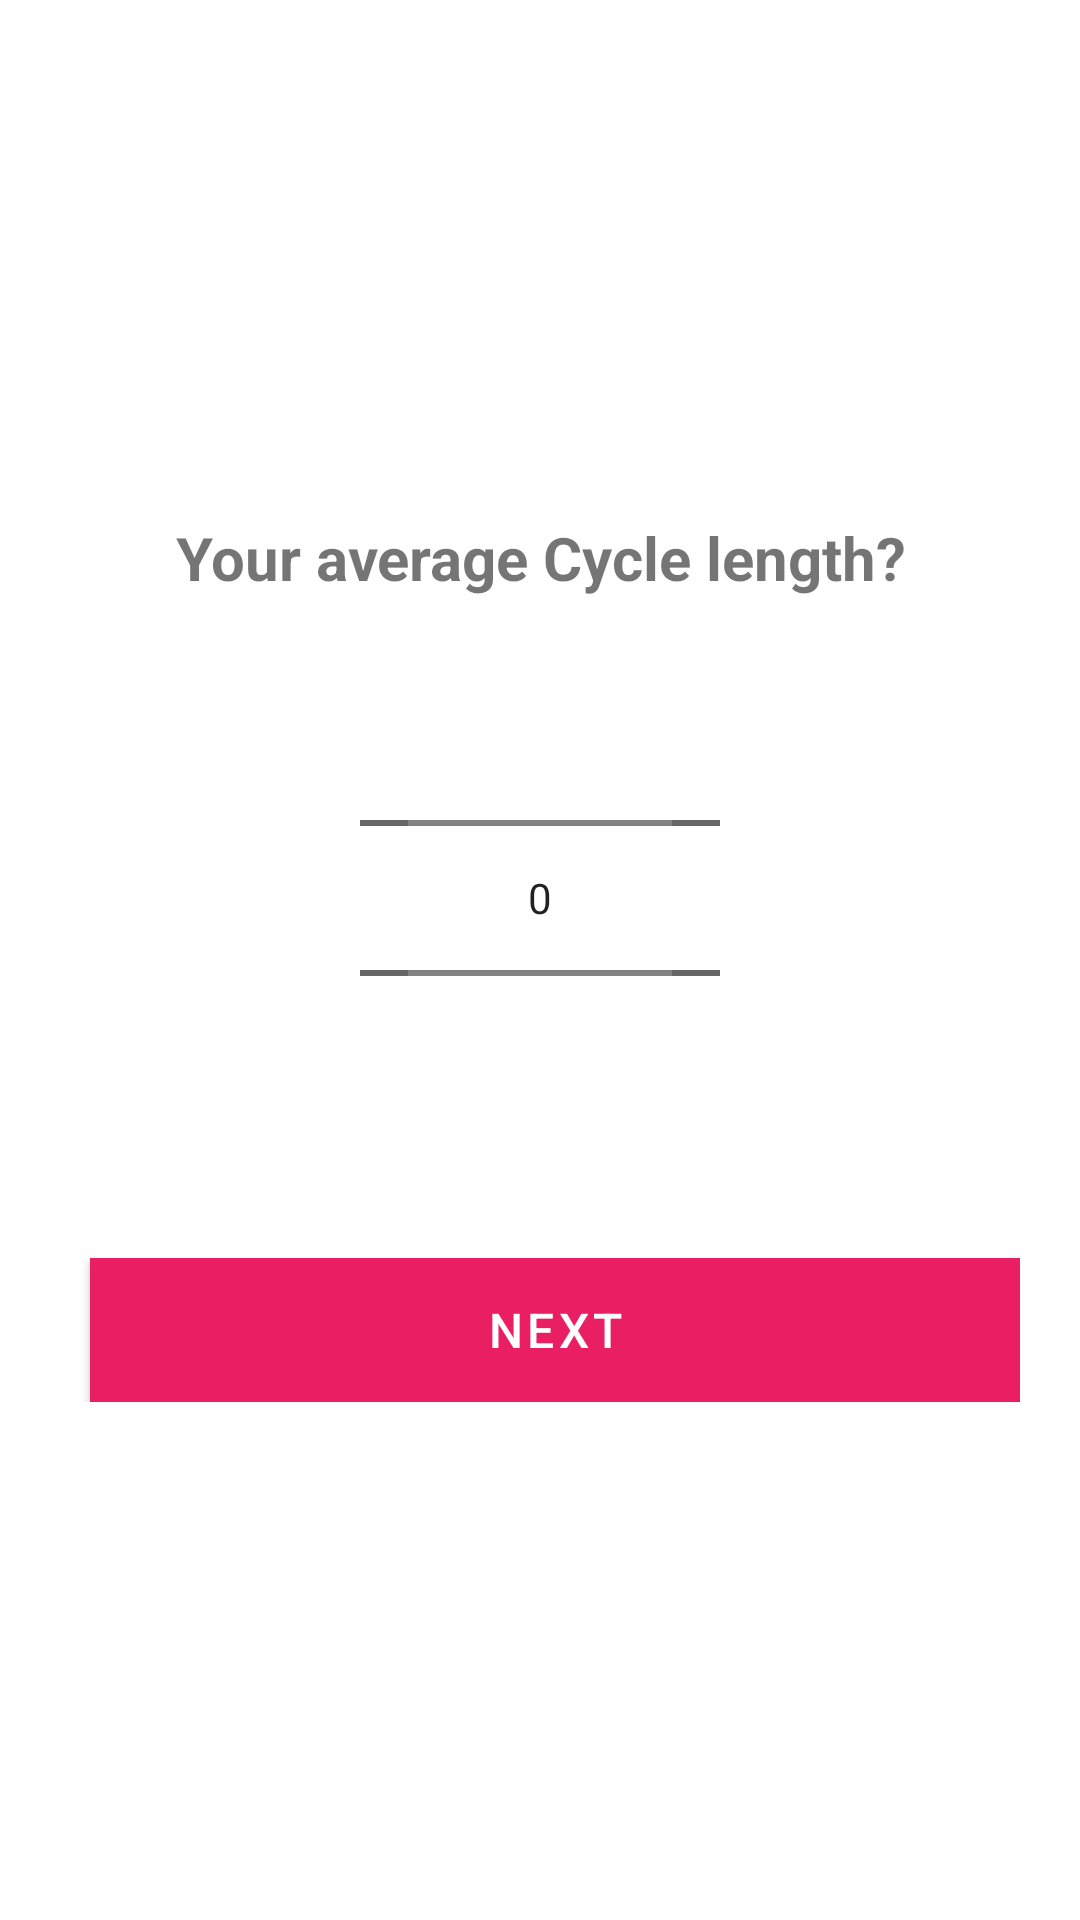

This screen was rendered from an Android layout file. Write that file and the resources it references.
<!-- AndroidManifest.xml: application theme Theme.MenstrualApp -->
<!-- res/layout/dialog_cycle_picker.xml -->
<?xml version="1.0" encoding="utf-8"?>

<LinearLayout xmlns:android="http://schemas.android.com/apk/res/android"
    android:layout_width="match_parent"
    android:layout_height="800dp"
    android:orientation="vertical"
    android:gravity="center"
    android:padding="20dp"
    android:background="@android:color/white">

    <TextView
        android:id="@+id/textView_dialog_quesion"
        android:layout_width="wrap_content"
        android:layout_height="wrap_content"
        android:text="Your average Cycle length?"
        android:textSize="20sp"
        android:textStyle="bold"
        android:gravity="center"
        android:paddingBottom="10dp"/>



    <NumberPicker
        android:id="@+id/numberPicker"
        android:layout_width="wrap_content"
        android:layout_height="wrap_content"
        android:layout_gravity="center"
        android:theme="@style/Widget.MaterialComponents.Button.UnelevatedButton" />

    <LinearLayout
        android:layout_width="match_parent"
        android:layout_height="wrap_content"
        android:orientation="horizontal"
        android:gravity="center"
        android:layout_marginTop="30dp">


        <Button
            android:id="@+id/btnConfirm"
            android:layout_width="0dp"
            android:layout_height="wrap_content"
            android:layout_weight="1"
            android:text="Next"
            android:textColor="@android:color/white"
            android:background="#fff"
            android:padding="10dp"
            android:layout_marginStart="10dp"/>
    </LinearLayout>
</LinearLayout>
<!-- resources referenced by this layout -->
<resources>
  <style name="Theme.MenstrualApp" parent="Base.Theme.MenstrualApp" />
  <style name="Base.Theme.MenstrualApp" parent="Theme.MaterialComponents.DayNight.NoActionBar">
         
         <item name="colorPrimary">@color/colorPrimary</item>
         <item name="colorOnPrimary">@color/white</item>
         <item name="buttonStyle">@style/CustomButtonStyle</item>
  
         
      </style>
  <color name="colorPrimary">#E91E63</color>
  <color name="white">#FFFFFFFF</color>
  <style name="CustomButtonStyle" parent="Widget.MaterialComponents.Button">
          <item name="android:background">@drawable/rounded_button</item> 
          <item name="android:textColor">#FFFFFF</item> 
          <item name="android:textSize">16sp</item> 
          <item name="android:padding">5dp</item> 
          <item name="android:elevation">4dp</item> 
      </style>
  <!-- drawable rounded_button (drawable) -->
  <?xml version="1.0" encoding="utf-8"?>
  
  <shape xmlns:android="http://schemas.android.com/apk/res/android">
      <gradient
          android:startColor="#FF80AB"
          android:endColor="#F50057"
          android:angle="45" />         
  
      
      <corners android:radius="25dp"/>
  </shape>
</resources>
